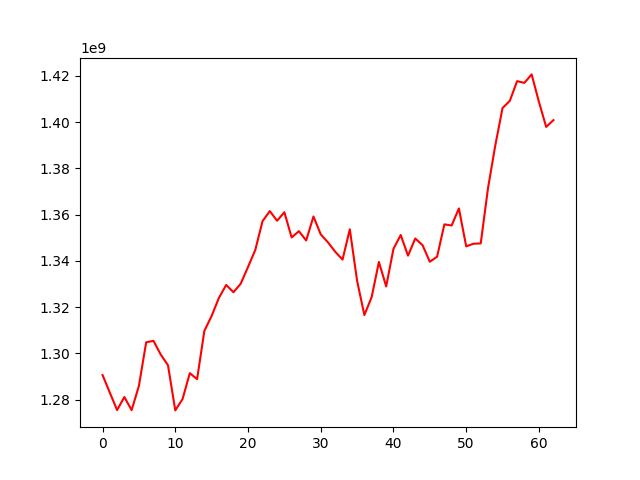

Data behind this chart, as committed beside it:
, 0
0, 1290637279
1, 1283047975
2, 1275486158
3, 1281145378
4, 1275473032
5, 1285973104
6, 1304802370
7, 1305439984
8, 1299513118
9, 1294856868
10, 1275362231
11, 1280264047
12, 1291462966
13, 1288864041
14, 1309745726
15, 1316204250
16, 1324001959
17, 1329608471
18, 1326450793
19, 1330145596
20, 1337359646
21, 1344696716
22, 1357178163
23, 1361521584
24, 1357348318
25, 1361024593
26, 1350138945
27, 1352840900
28, 1348830166
29, 1359194019
30, 1351485851
31, 1347986236
32, 1343925765
33, 1340562902
34, 1353657794
35, 1331400073
36, 1316577879
37, 1324336740
38, 1339532003
39, 1328939340
40, 1345205315
41, 1351194394
42, 1342262486
43, 1349687389
44, 1346794275
45, 1339628846
46, 1341794941
47, 1355790949
48, 1355298590
49, 1362671313
50, 1346286771
51, 1347411330
52, 1347545314
53, 1371421361
54, 1389903691
55, 1406086434
56, 1409191031
57, 1417702786
58, 1416953551
59, 1420621423
... 3 more rows
